Photos from the image-classification dataset "data" in the GitHub repository TeddyDharma/Food-Recommender. Its 18 classes are: ayam betutu, beberuk terong, coto makassar, gudeg, kerak telor, mie aceh, nasi kuning, nasi pecel, papeda, pempek, peuyeum, rawon, rendang, sate madura, serabi, soto banjar, soto lamongan, tahu sumedang.

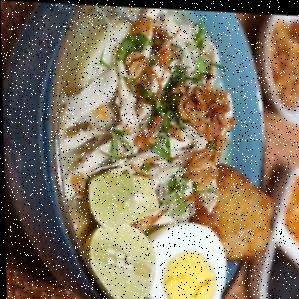
Label: soto banjar

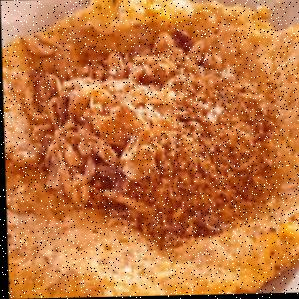
Label: kerak telor

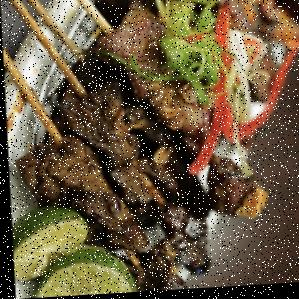
Label: sate madura

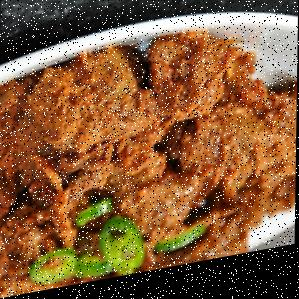
Label: rendang

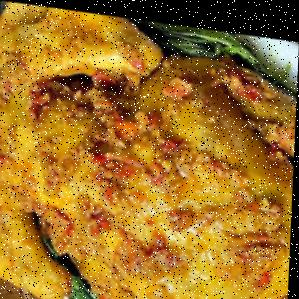
Label: ayam betutu

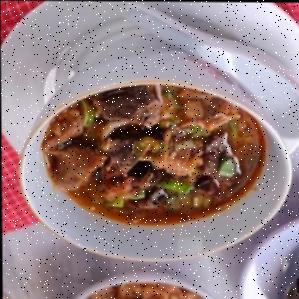
Label: coto makassar
